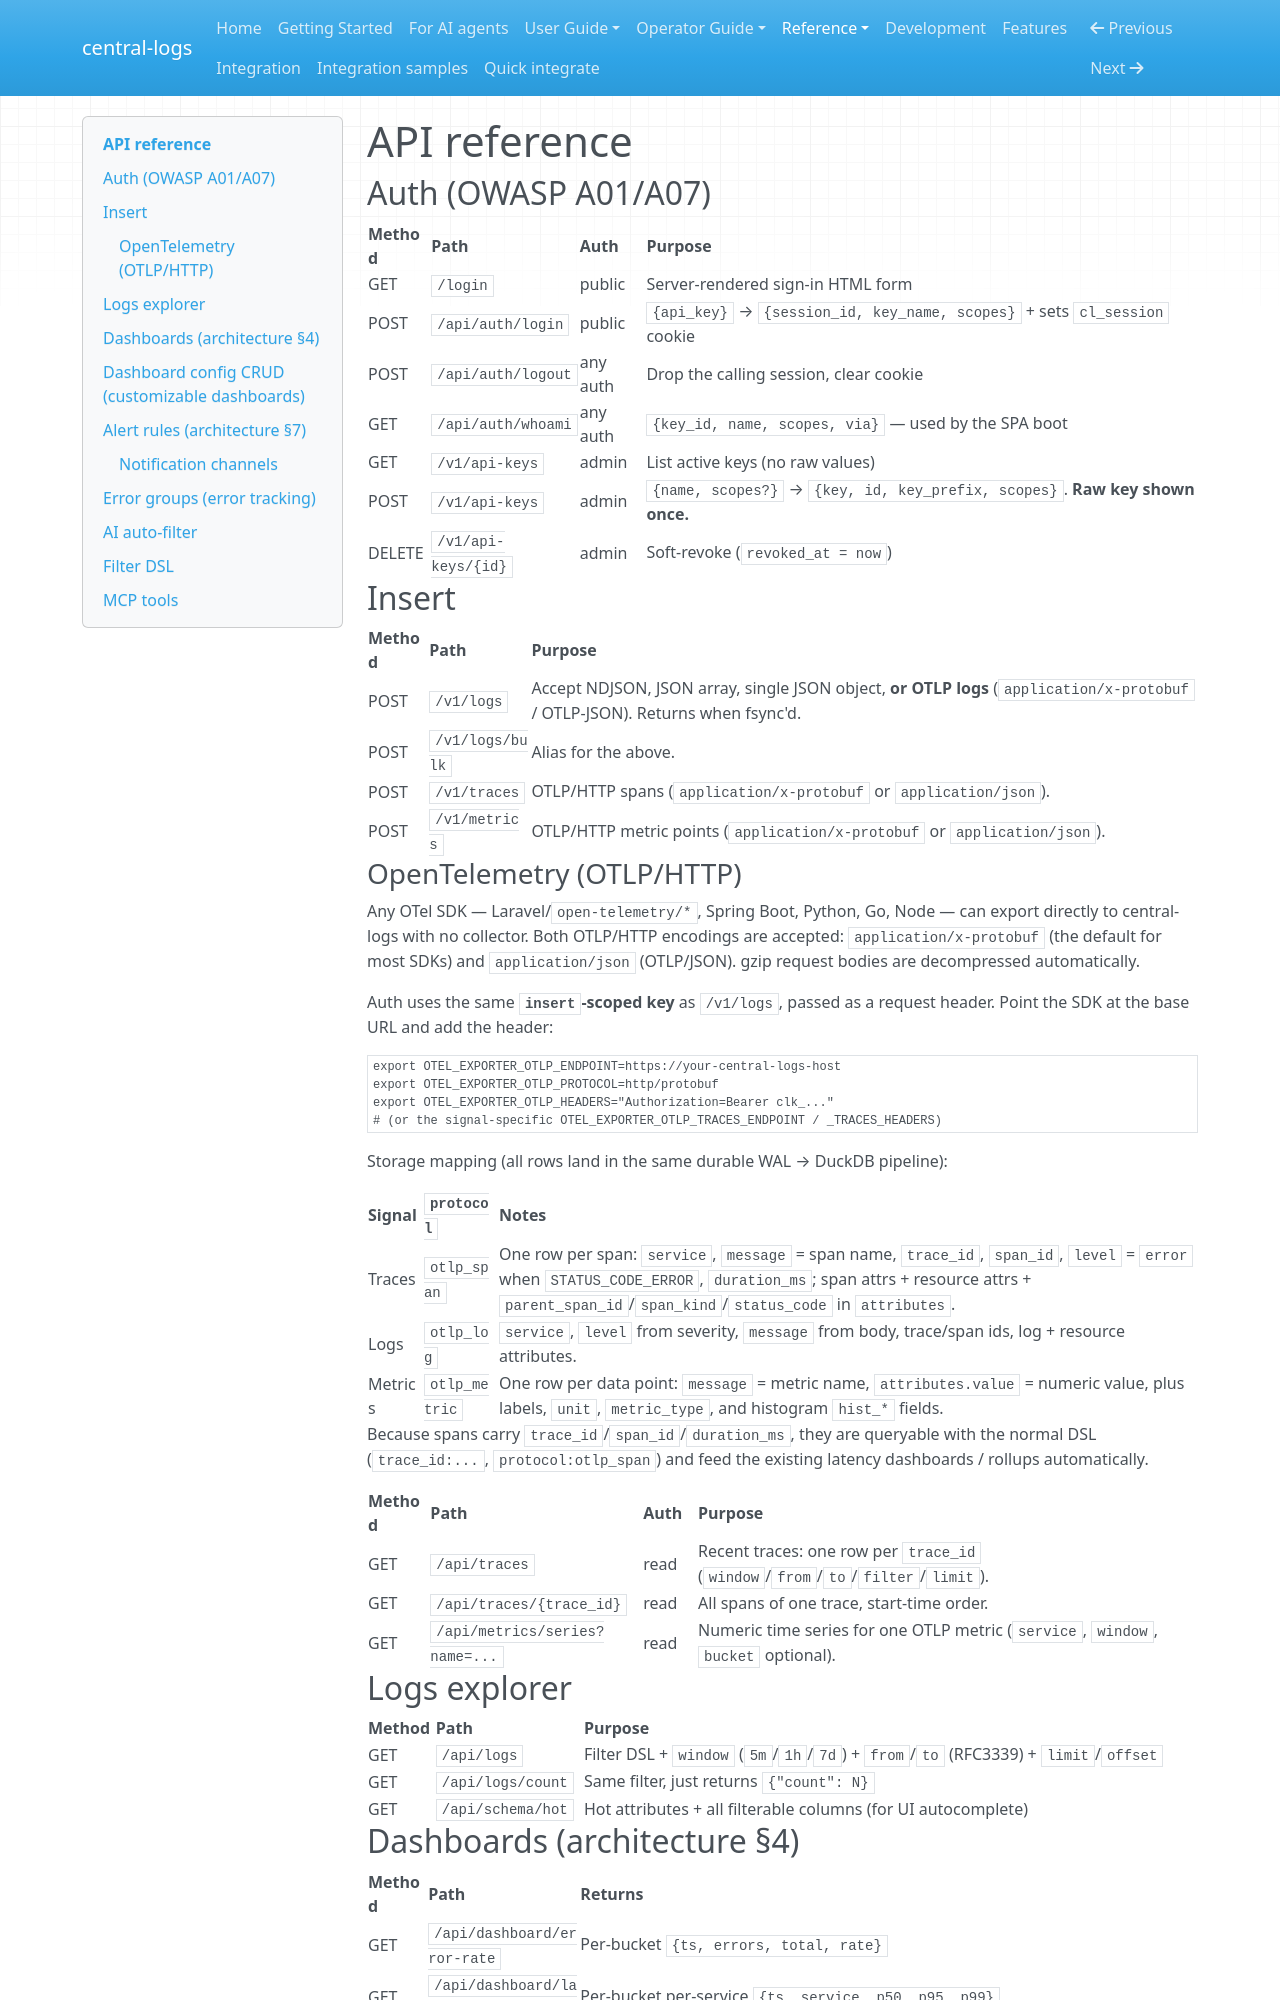

repository: kamilersz/central-logs · page: API/index.html · generator: mkdocs

# API reference

## Auth (OWASP A01/A07)

| Method | Path | Auth | Purpose |
|---|---|---|---|
| GET | `/login` | public | Server-rendered sign-in HTML form |
| POST | `/api/auth/login` | public | `{api_key}` → `{session_id, key_name, scopes}` + sets `cl_session` cookie |
| POST | `/api/auth/logout` | any auth | Drop the calling session, clear cookie |
| GET | `/api/auth/whoami` | any auth | `{key_id, name, scopes, via}` — used by the SPA boot |
| GET | `/v1/api-keys` | admin | List active keys (no raw values) |
| POST | `/v1/api-keys` | admin | `{name, scopes?}` → `{key, id, key_prefix, scopes}`. **Raw key shown once.** |
| DELETE | `/v1/api-keys/{id}` | admin | Soft-revoke (`revoked_at = now`) |

## Insert

| Method | Path | Purpose |
|---|---|---|
| POST | `/v1/logs` | Accept NDJSON, JSON array, single JSON object, **or OTLP logs** (`application/x-protobuf` / OTLP-JSON). Returns when fsync'd. |
| POST | `/v1/logs/bulk` | Alias for the above. |
| POST | `/v1/traces` | OTLP/HTTP spans (`application/x-protobuf` or `application/json`). |
| POST | `/v1/metrics` | OTLP/HTTP metric points (`application/x-protobuf` or `application/json`). |

### OpenTelemetry (OTLP/HTTP)

Any OTel SDK — Laravel/`open-telemetry/*`, Spring Boot, Python, Go, Node — can
export directly to central-logs with no collector. Both OTLP/HTTP encodings are
accepted: `application/x-protobuf` (the default for most SDKs) and
`application/json` (OTLP/JSON). gzip request bodies are decompressed
automatically.

Auth uses the same **`insert`-scoped key** as `/v1/logs`, passed as a request
header. Point the SDK at the base URL and add the header:

```bash
export OTEL_EXPORTER_OTLP_ENDPOINT=https://your-central-logs-host
export OTEL_EXPORTER_OTLP_PROTOCOL=http/protobuf
export OTEL_EXPORTER_OTLP_HEADERS="Authorization=Bearer clk_..."
# (or the signal-specific OTEL_EXPORTER_OTLP_TRACES_ENDPOINT / _TRACES_HEADERS)
```

Storage mapping (all rows land in the same durable WAL → DuckDB pipeline):

| Signal | `protocol` | Notes |
|---|---|---|
| Traces | `otlp_span` | One row per span: `service`, `message` = span name, `trace_id`, `span_id`, `level` = `error` when `STATUS_CODE_ERROR`, `duration_ms`; span attrs + resource attrs + `parent_span_id`/`span_kind`/`status_code` in `attributes`. |
| Logs | `otlp_log` | `service`, `level` from severity, `message` from body, trace/span ids, log + resource attributes. |
| Metrics | `otlp_metric` | One row per data point: `message` = metric name, `attributes.value` = numeric value, plus labels, `unit`, `metric_type`, and histogram `hist_*` fields. |

Because spans carry `trace_id`/`span_id`/`duration_ms`, they are queryable with
the normal DSL (`trace_id:...`, `protocol:otlp_span`) and feed the existing
latency dashboards / rollups automatically.

| Method | Path | Auth | Purpose |
|---|---|---|---|
| GET | `/api/traces` | read | Recent traces: one row per `trace_id` (`window`/`from`/`to`/`filter`/`limit`). |
| GET | `/api/traces/{trace_id}` | read | All spans of one trace, start-time order. |
| GET | `/api/metrics/series?name=...` | read | Numeric time series for one OTLP metric (`service`, `window`, `bucket` optional). |

## Logs explorer

| Method | Path | Purpose |
|---|---|---|
| GET | `/api/logs` | Filter DSL + `window` (`5m`/`1h`/`7d`) + `from`/`to` (RFC3339) + `limit`/`offset` |
| GET | `/api/logs/count` | Same filter, just returns `{"count": N}` |
| GET | `/api/schema/hot` | Hot attributes + all filterable columns (for UI autocomplete) |

## Dashboards (architecture §4)

| Method | Path | Returns |
|---|---|---|
| GET | `/api/dashboard/error-rate` | Per-bucket `{ts, errors, total, rate}` |
| GET | `/api/dashboard/latency` | Per-bucket per-service `{ts, service, p50, p95, p99}` |
| GET | `/api/dashboard/anomalies` | Recent `anomalies` table rows |
| GET | `/api/dashboard/forecast` | Point forecasts + 95% intervals via `augurs` ETS |
| GET | `/api/counters` | Insert-layer counters (cheapest metric source) |
| GET | `/api/pipeline` | Channel fill, WAL throughput, ingest lag, audit drops |
| GET | `/api/store` | Hot/cold row counts, oldest/newest timestamps |
| GET | `/metrics` | Prometheus text format (`central_logs_wal_channel_depth`, `central_logs_ingest_lag_bytes`, `central_logs_audit_dropped_total`, …) |
